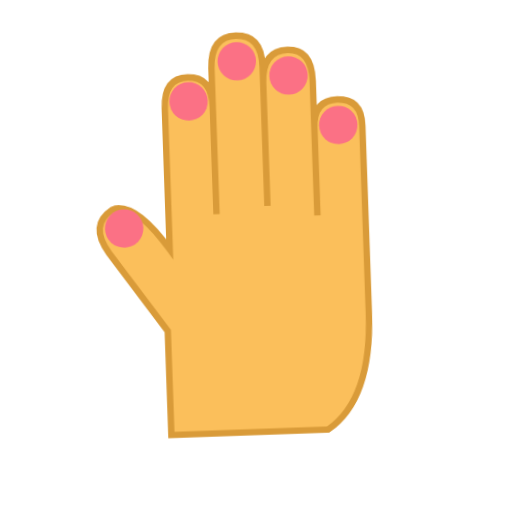
t = 0.00 s
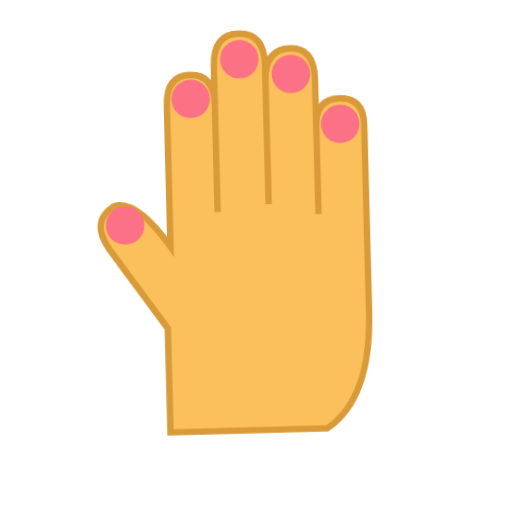
t = 0.40 s
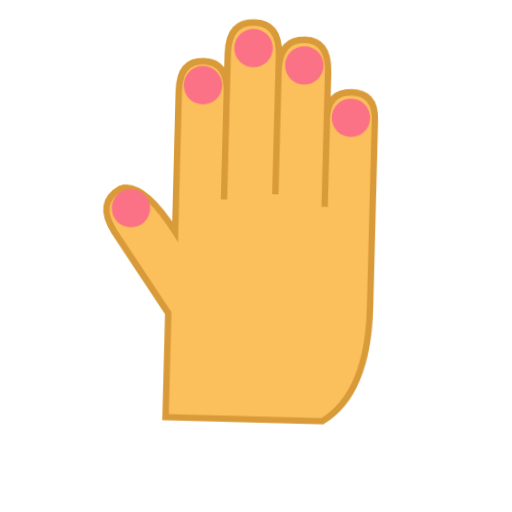
t = 1.20 s
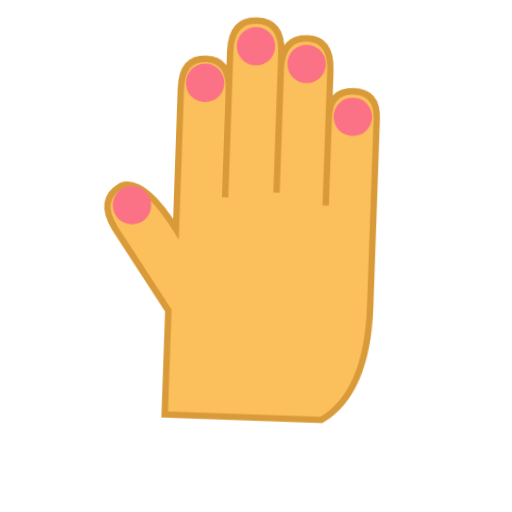
t = 1.60 s
t = 2.00 s: frame unchanged from t = 1.20 s, image omitted
t = 2.80 s: frame unchanged from t = 0.40 s, image omitted

The animated SVG that drew these frames (rendered in a browser with its animation timeline set to each time). Animation: 1 CSS @keyframes rule; one cycle of 3.20 s, repeats indefinitely.

<svg xmlns="http://www.w3.org/2000/svg" viewBox="0 0 320 320" role="img"><title>fingers</title><style>@media(prefers-reduced-motion:no-preference){.art{transform-origin:160px 210px;animation:float 3.2s ease-in-out infinite}@keyframes float{0%,100%{transform:translateY(0) rotate(-2deg)}50%{transform:translateY(-9px) rotate(2deg)}}}</style><g class="art"><path d="M105 270V205L70 155Q58 137 73 128Q87 123 108 154V66Q108 47 123 47Q138 47 138 66V133V42Q138 22 154 22Q170 22 170 42V129V52Q170 32 186 32Q201 32 201 52V136V81Q201 64 216 64Q231 64 231 81V198Q231 252 203 270Z" fill="#FBBF5B" stroke="#D99B39" stroke-width="4"/><circle cx="80" cy="140" r="12" fill="#FB7185"/><circle cx="123" cy="62" r="12" fill="#FB7185"/><circle cx="154" cy="38" r="12" fill="#FB7185"/><circle cx="186" cy="48" r="12" fill="#FB7185"/><circle cx="216" cy="80" r="12" fill="#FB7185"/></g></svg>
